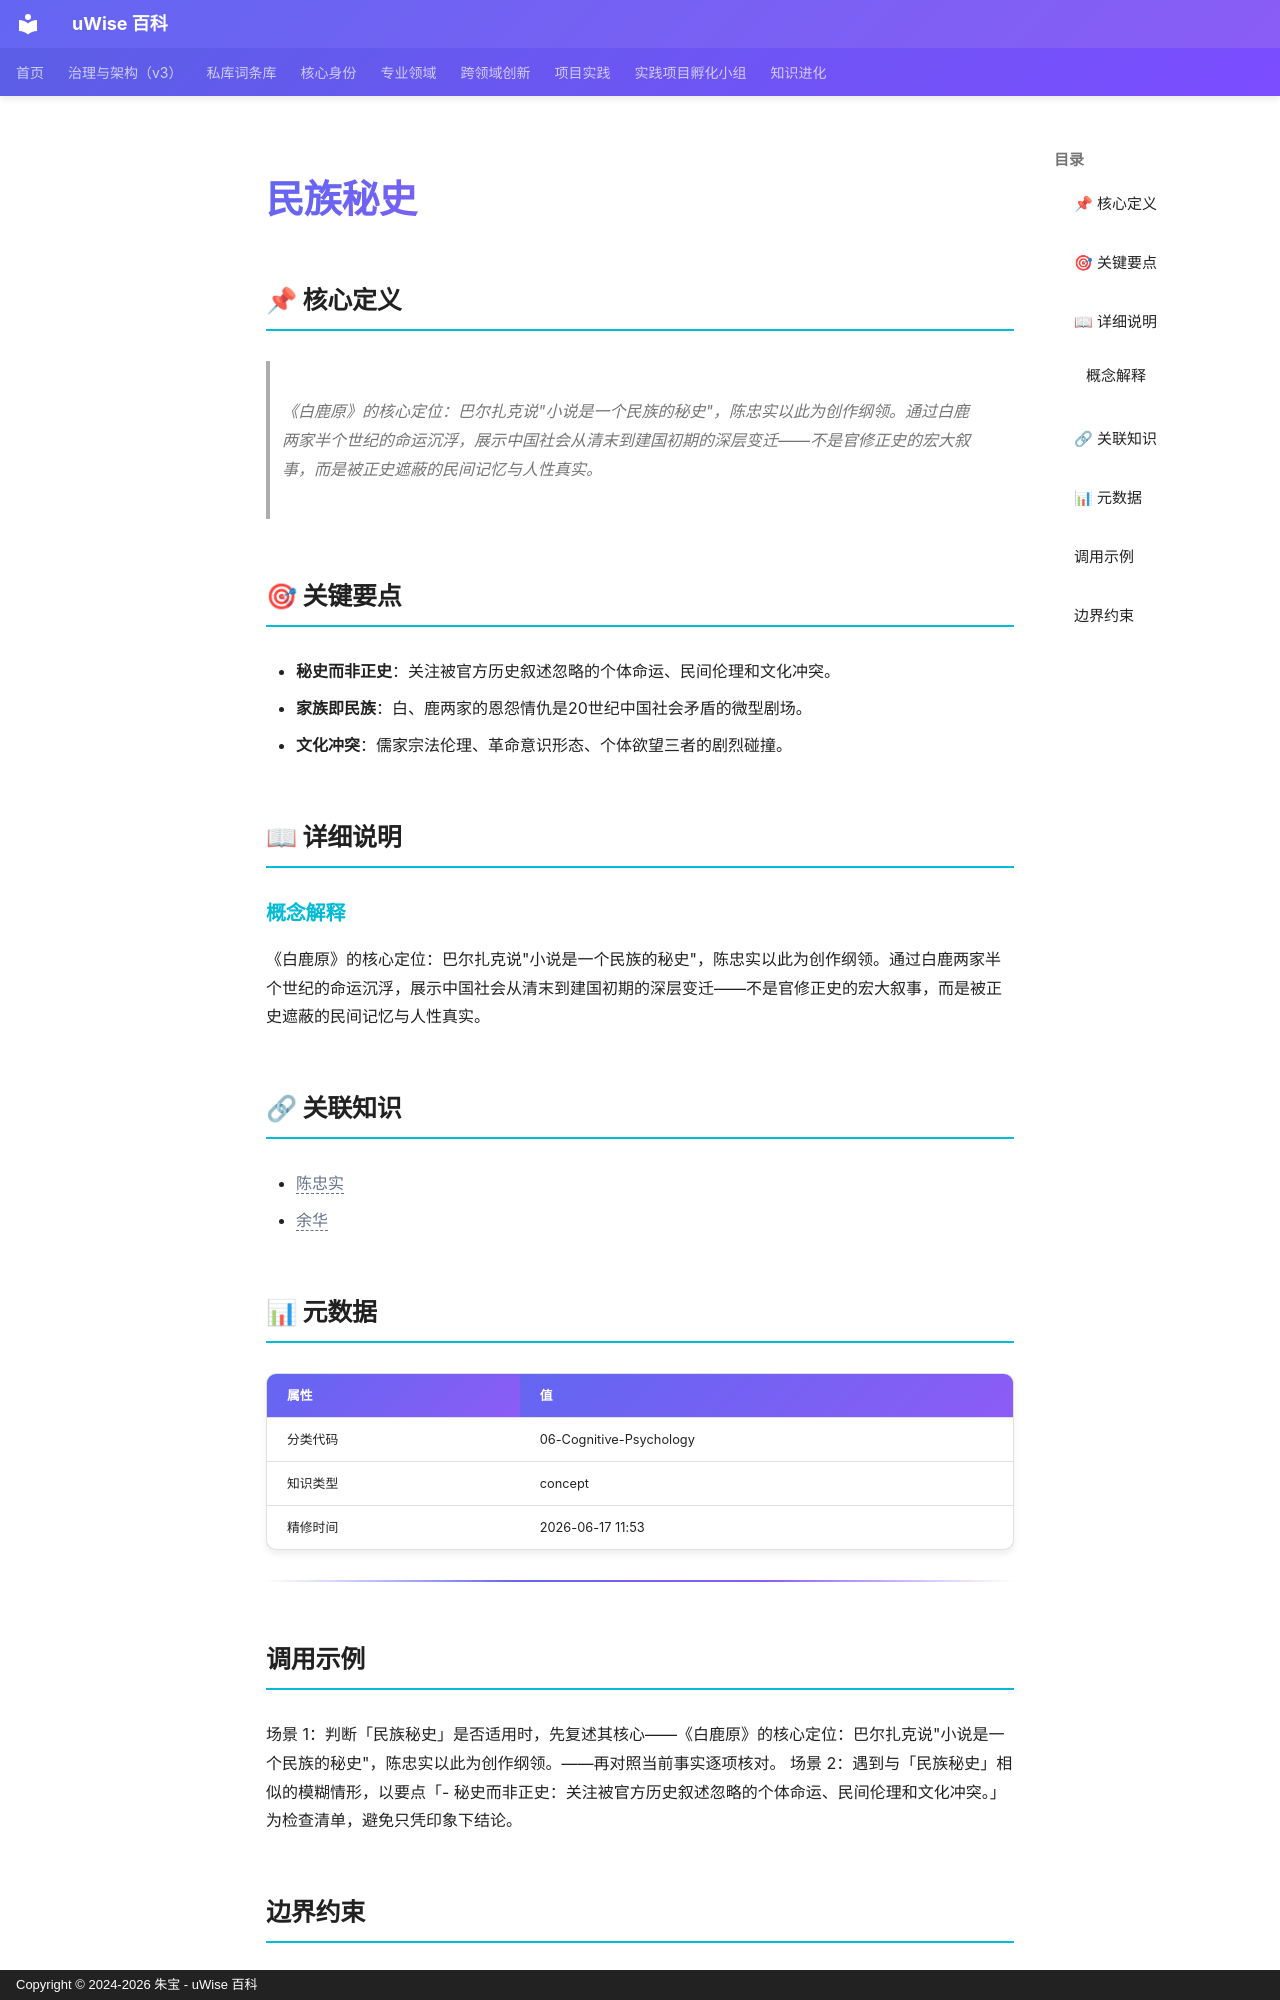

repository: zhubao315/uWise · page: vault-encyclopedia/md-d27a2065/index.html · generator: mkdocs · copyright: Copyright © 2024-2026 朱宝 - uWise 百科

---
title: "民族秘史"
description: "《白鹿原》的核心定位：巴尔扎克说\"小说是一个民族的秘史\"，陈忠实以此为创作纲领。通过白鹿两家半个世纪的命运沉浮，展示中国社会从清末到建国初期的深层变迁——不是官修正史的宏大叙事，而是被正史遮蔽的民间记忆与人性真实。"
---

# 民族秘史

## 📌 核心定义

> 《白鹿原》的核心定位：巴尔扎克说"小说是一个民族的秘史"，陈忠实以此为创作纲领。通过白鹿两家半个世纪的命运沉浮，展示中国社会从清末到建国初期的深层变迁——不是官修正史的宏大叙事，而是被正史遮蔽的民间记忆与人性真实。

## 🎯 关键要点

- **秘史而非正史**：关注被官方历史叙述忽略的个体命运、民间伦理和文化冲突。
- **家族即民族**：白、鹿两家的恩怨情仇是20世纪中国社会矛盾的微型剧场。
- **文化冲突**：儒家宗法伦理、革命意识形态、个体欲望三者的剧烈碰撞。

## 📖 详细说明

### 概念解释
《白鹿原》的核心定位：巴尔扎克说"小说是一个民族的秘史"，陈忠实以此为创作纲领。通过白鹿两家半个世纪的命运沉浮，展示中国社会从清末到建国初期的深层变迁——不是官修正史的宏大叙事，而是被正史遮蔽的民间记忆与人性真实。


## 🔗 关联知识

- <span class="uw-unresolved" data-target="陈忠实" title="未解析的双链目标：陈忠实">陈忠实</span>
- <span class="uw-unresolved" data-target="余华" title="未解析的双链目标：余华">余华</span>

## 📊 元数据

| 属性 | 值 |
|------|-----|
| 分类代码 | 06-Cognitive-Psychology |
| 知识类型 | concept |
| 精修时间 | 2026-06-17 11:53 |

---

## 调用示例

场景 1：判断「民族秘史」是否适用时，先复述其核心——《白鹿原》的核心定位：巴尔扎克说"小说是一个民族的秘史"，陈忠实以此为创作纲领。——再对照当前事实逐项核对。
场景 2：遇到与「民族秘史」相似的模糊情形，以要点「- 秘史而非正史：关注被官方历史叙述忽略的个体命运、民间伦理和文化冲突。」为检查清单，避免只凭印象下结论。
